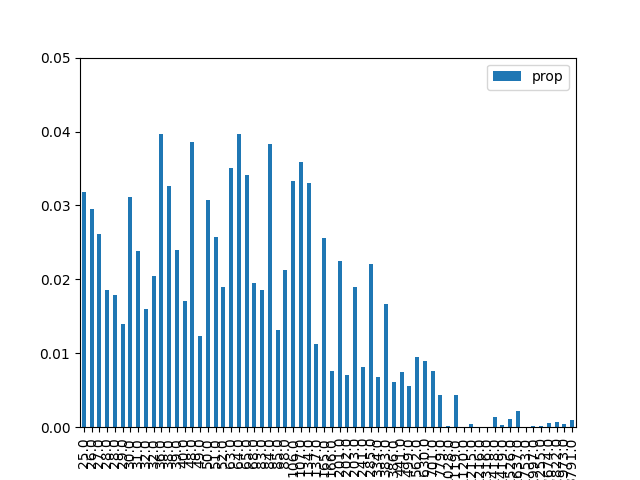

The table this chart was drawn from, first rows:
, result, prop, energy
1, 000001, 0.03175, 25.0
9, 001001, 0.02955, 26.0
18, 010010, 0.02612, 27.0
26, 011010, 0.01856, 28.0
38, 100110, 0.01787, 28.0
29, 011101, 0.01395, 29.0
5, 000101, 0.03111, 30.0
33, 100001, 0.0239, 31.0
42, 101010, 0.01594, 32.0
22, 010110, 0.02051, 32.0
20, 010100, 0.03969, 36.0
6, 000110, 0.03265, 38.0
34, 100010, 0.02391, 39.0
41, 101001, 0.0171, 40.0
24, 011000, 0.03863, 48.0
45, 101101, 0.01229, 49.0
10, 001010, 0.0308, 50.0
17, 010001, 0.02573, 51.0
37, 100101, 0.01891, 52.0
16, 010000, 0.03503, 63.0
36, 100100, 0.03968, 64.0
2, 000010, 0.0341, 65.0
25, 011001, 0.01952, 68.0
13, 001101, 0.01855, 83.0
40, 101000, 0.03836, 84.0
30, 011110, 0.01318, 85.0
21, 010101, 0.02131, 88.0
4, 000100, 0.03327, 106.0
32, 100000, 0.03584, 107.0
8, 001000, 0.03304, 134.0
46, 101110, 0.0113, 137.0
0, 000000, 0.02559, 165.0
53, 110101, 0.007657, 166.0
28, 011100, 0.02245, 201.0
57, 111001, 0.007111, 202.0
14, 001110, 0.01903, 203.0
49, 110001, 0.008156, 241.0
44, 101100, 0.02209, 285.0
54, 110110, 0.006761, 334.0
12, 001100, 0.01663, 383.0
58, 111010, 0.006116, 386.0
50, 110010, 0.007532, 441.0
61, 111101, 0.005524, 499.0
52, 110100, 0.009512, 562.0
56, 111000, 0.009013, 630.0
48, 110000, 0.007545, 701.0
62, 111110, 0.004381, 779.0
23, 010111, 0.0001529, 1028
60, 111100, 0.004297, 1119
27, 011011, 7.772000223404333e-05, 1120
19, 010011, 0.0004179, 1215
39, 100111, 2.6503668514793124e-05, 1216
43, 101011, 3.920057010278255e-06, 1316
7, 000111, 0.001336, 1418
35, 100011, 0.0002536, 1419
11, 001011, 0.001076, 1526
3, 000011, 0.002135, 1637
31, 011111, 5.9532955890973457e-05, 1753
47, 101111, 9.728944962784294e-05, 1997
15, 001111, 0.0001599, 2255
... 4 more rows
